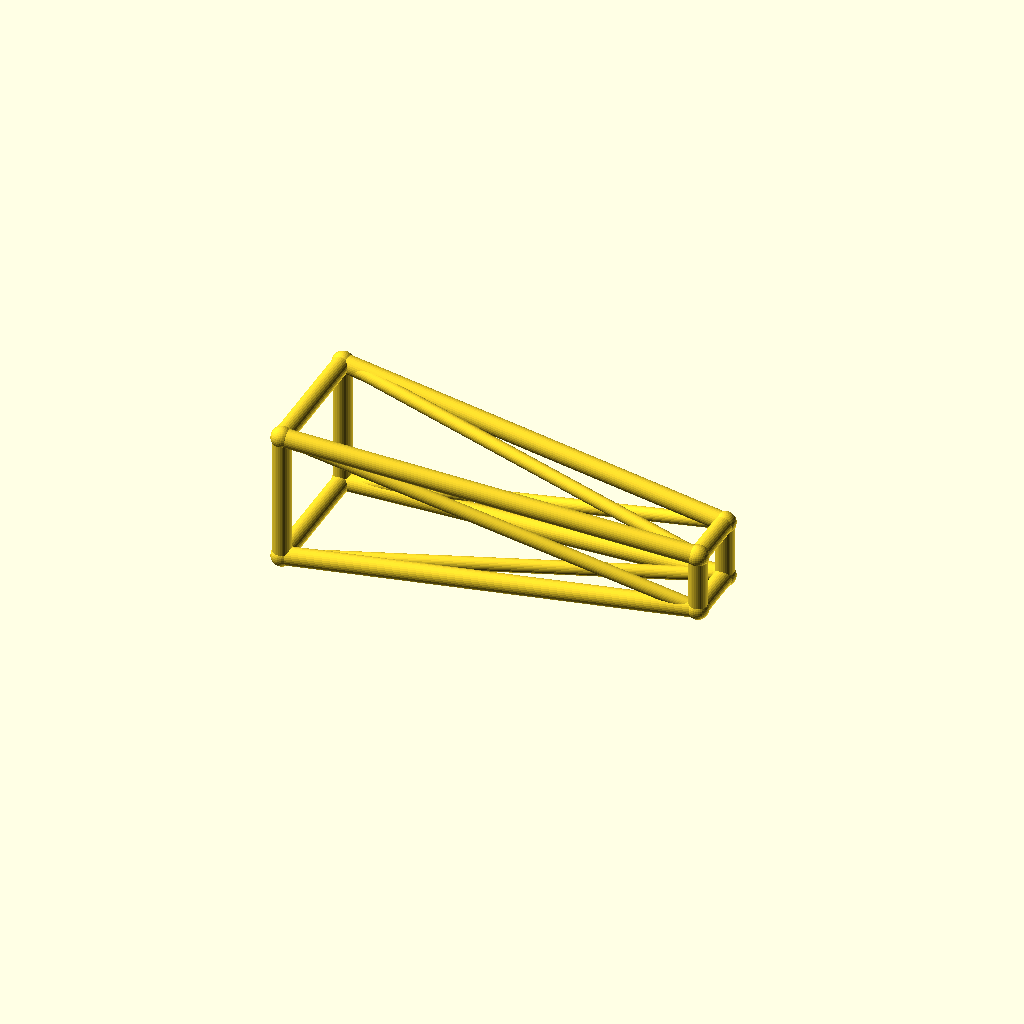
Cell 1: the model at its default parameters.
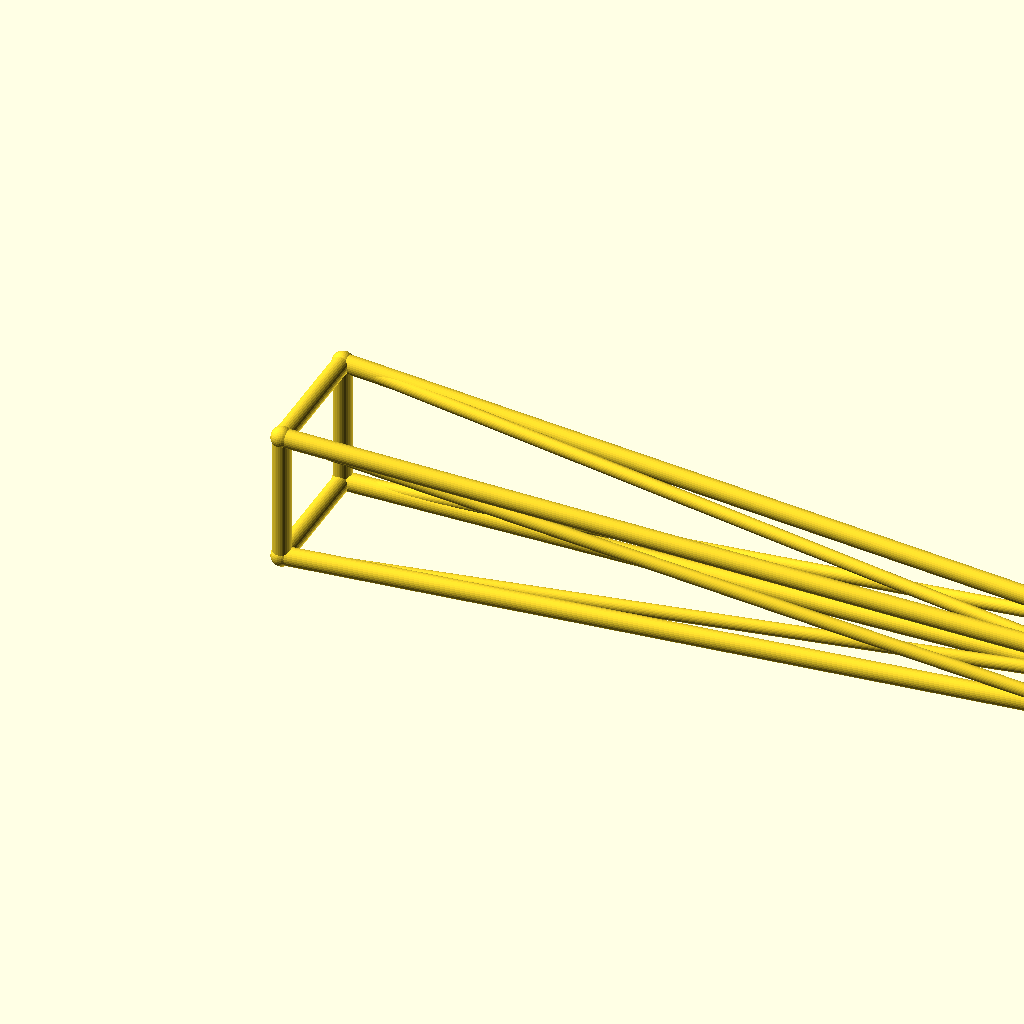
Cell 2: the same model with jib_l = 220.
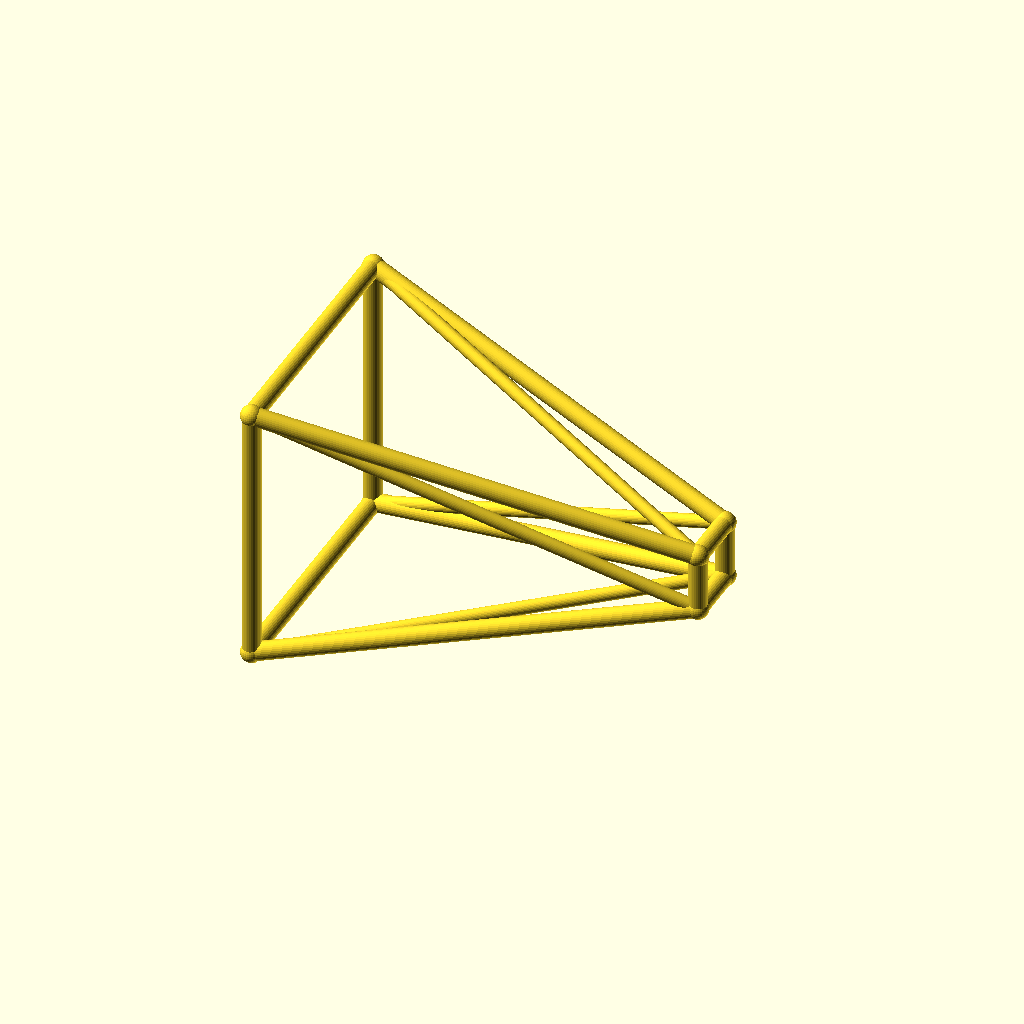
Cell 3 — root_w set to 36, the other parameters unchanged.
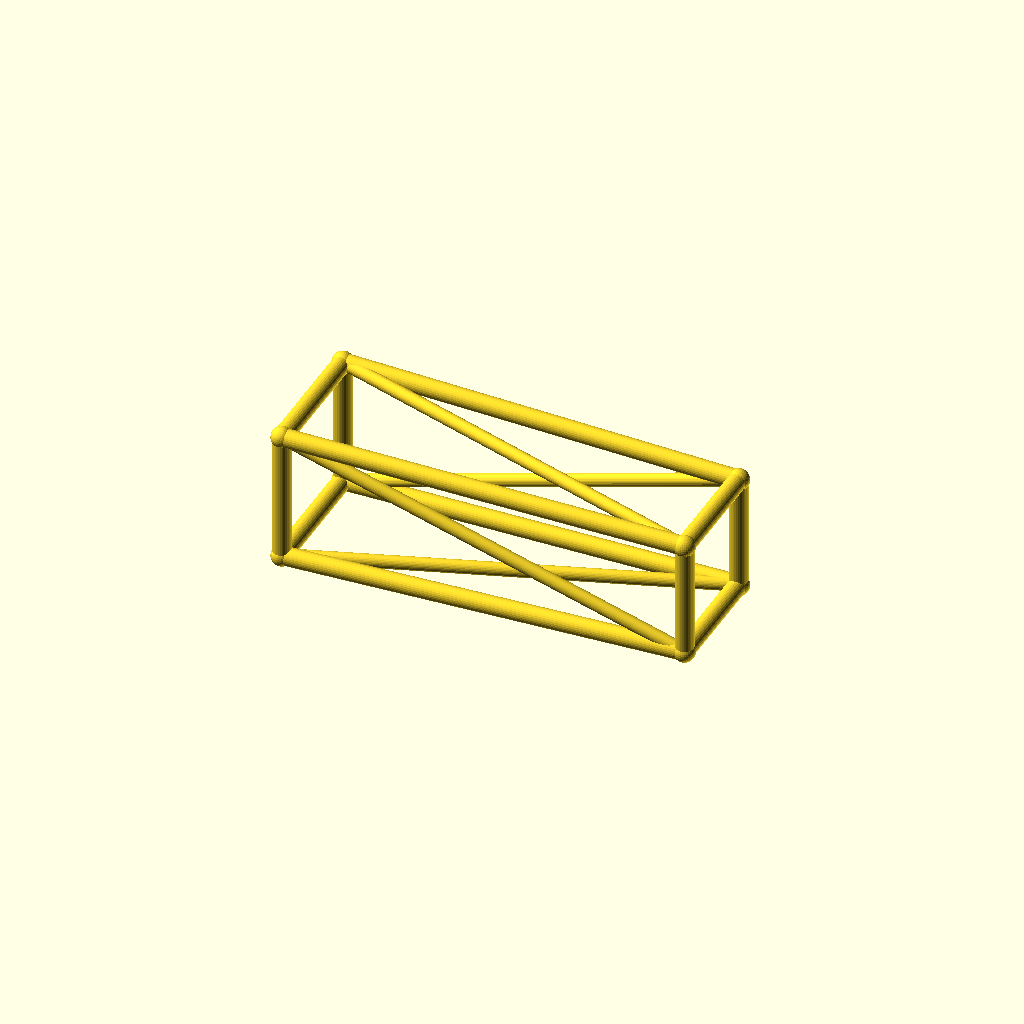
Cell 4: tip_w = 16 (everything else at default).
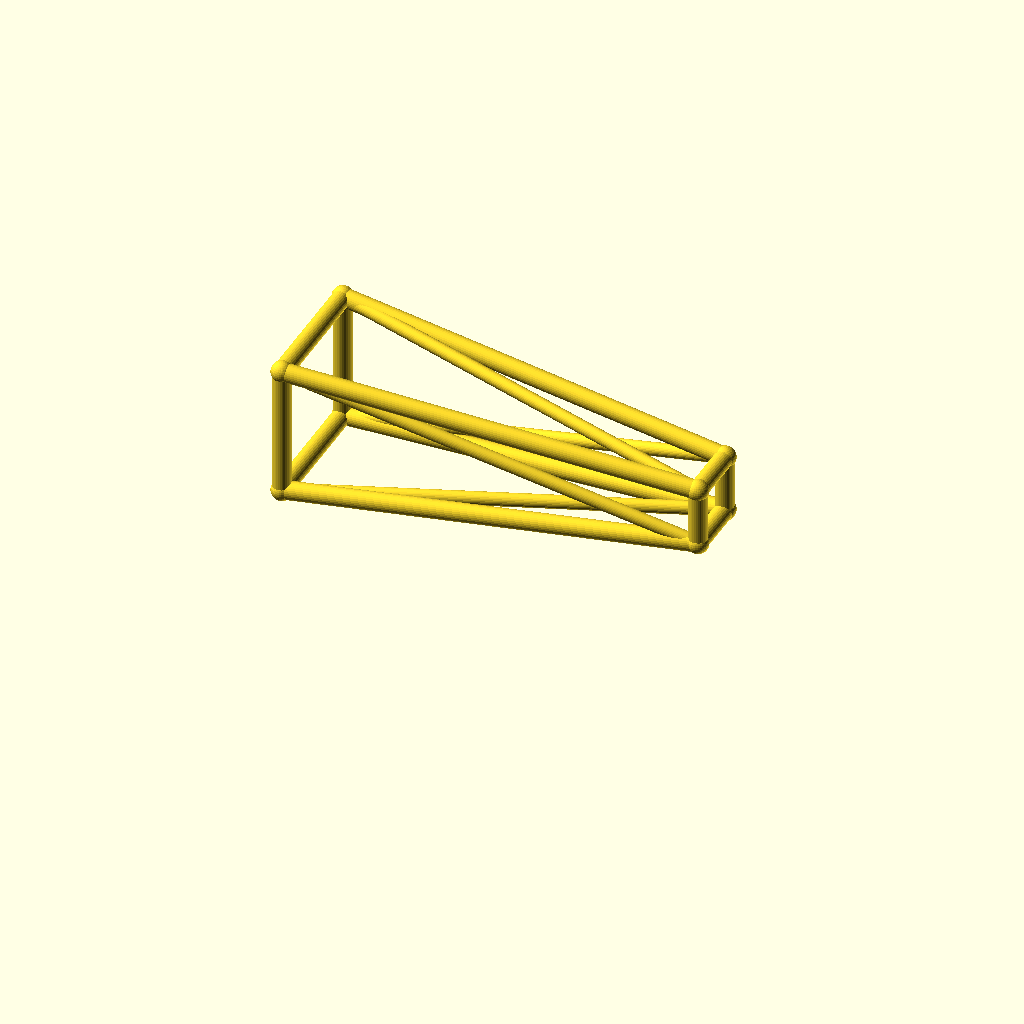
Cell 5 — deck_h set to 40, the other parameters unchanged.
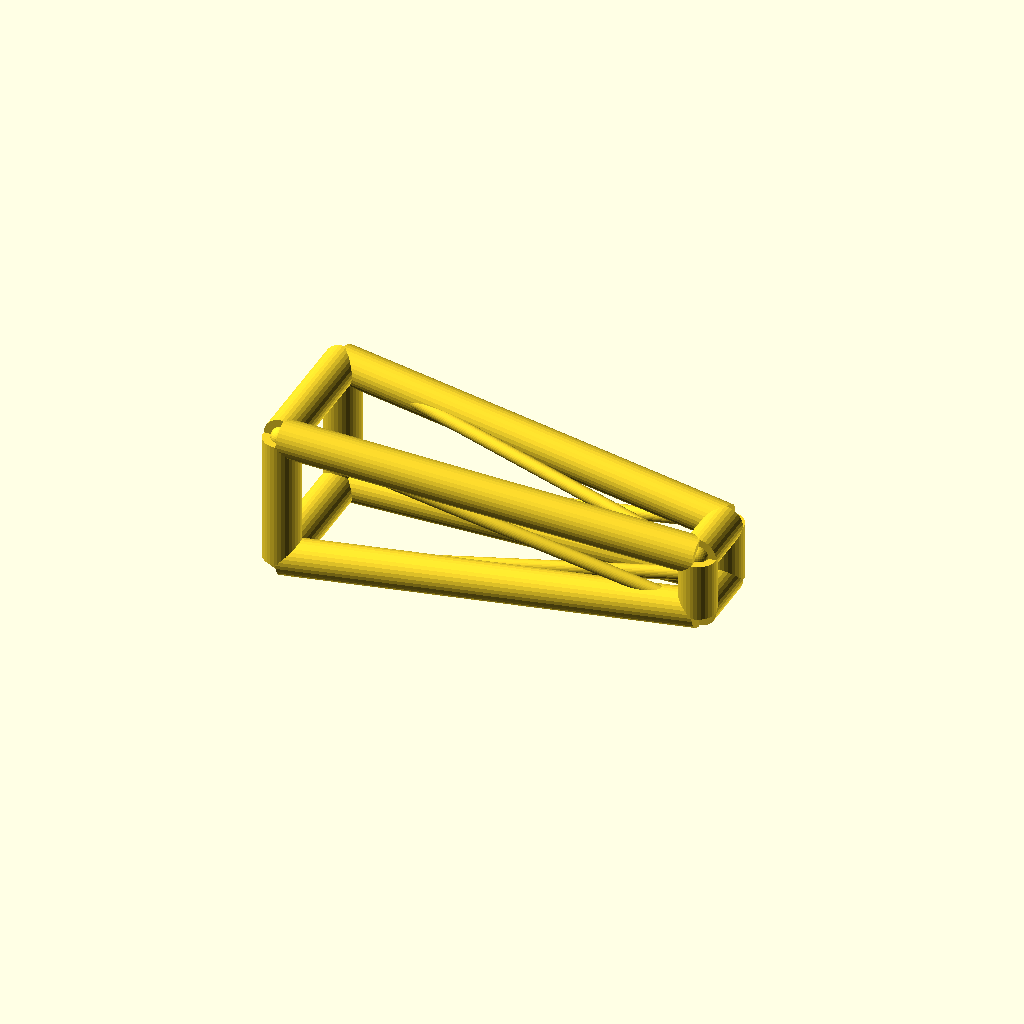
Cell 6: the same model with chord_r = 5.
One fixed orthographic camera (rotation 55°, 0°, 25°; colour scheme Cornfield) for every cell.
OpenSCAD source file optional_data/data/wire3/cranejib/scene_0017.scad:
$fn = 32;

// ----------------------------------------------------------------------
// Crane jib: tapered jib, 110 mm
// ----------------------------------------------------------------------

// --- parameters (mm) ---
jib_l = 110;              // jib length, X
root_w = 18;              // half width of the root ring
tip_w = 8;                // half width of the tip ring
deck_h = 20;              // height of the jib axis
chord_r = 2.5;            // ring and chord radius
brace_r = 1.8;            // diagonal radius
joint_r = 2.9;            // joint ball radius

bbox_x = jib_l + 2 * joint_r;  // overall X, joints included
bbox_y = 2 * root_w + 2 * joint_r;  // overall Y, joints included
bbox_z = 36 + 2 * joint_r;  // overall Z, joints included
chord_d = 2 * chord_r;  // chord stock diameter
brace_d = 2 * brace_r;  // brace stock diameter
root_d = 2 * root_w;  // root ring section
tip_d = 2 * tip_w;  // tip ring section
jib_h = 2 * root_w;  // root ring height
nodes = [[0, -root_w, deck_h - root_w], [0, root_w, deck_h - root_w], [0, root_w, deck_h + root_w], [0, -root_w, deck_h + root_w], [jib_l, -tip_w, deck_h - tip_w], [jib_l, tip_w, deck_h - tip_w], [jib_l, tip_w, deck_h + tip_w], [jib_l, -tip_w, deck_h + tip_w]];

module member(a, b, r) {
  /* round stock from joint a to joint b, ends buried in the joint balls */
  d = b - a;
  length = norm(d);
  translate(a) rotate([0, acos(d[2] / length), atan2(d[1], d[0])])
    cylinder(h = length, r = r);
}

module joint(p, r) {
  /* ball at the joint centre, fatter than every member meeting there */
  translate(p) sphere(r = r);
}

/* members - each call is one graph edge */
member(nodes[0], nodes[1], chord_r);
member(nodes[1], nodes[2], chord_r);
member(nodes[2], nodes[3], chord_r);
member(nodes[3], nodes[0], chord_r);
member(nodes[4], nodes[5], chord_r);
member(nodes[5], nodes[6], chord_r);
member(nodes[6], nodes[7], chord_r);
member(nodes[7], nodes[4], chord_r);
member(nodes[0], nodes[4], chord_r);
member(nodes[0], nodes[5], brace_r);
member(nodes[1], nodes[5], chord_r);
member(nodes[1], nodes[6], brace_r);
member(nodes[2], nodes[6], chord_r);
member(nodes[2], nodes[7], brace_r);
member(nodes[3], nodes[7], chord_r);
member(nodes[3], nodes[4], brace_r);

/* joint balls */
for (p = nodes) joint(p, joint_r);
Customizer parameters (derived from the source; name, type, default, range or options):
jib_l: number, default 110
root_w: number, default 18
tip_w: number, default 8
deck_h: number, default 20
chord_r: number, default 2.5
brace_r: number, default 1.8
joint_r: number, default 2.9
